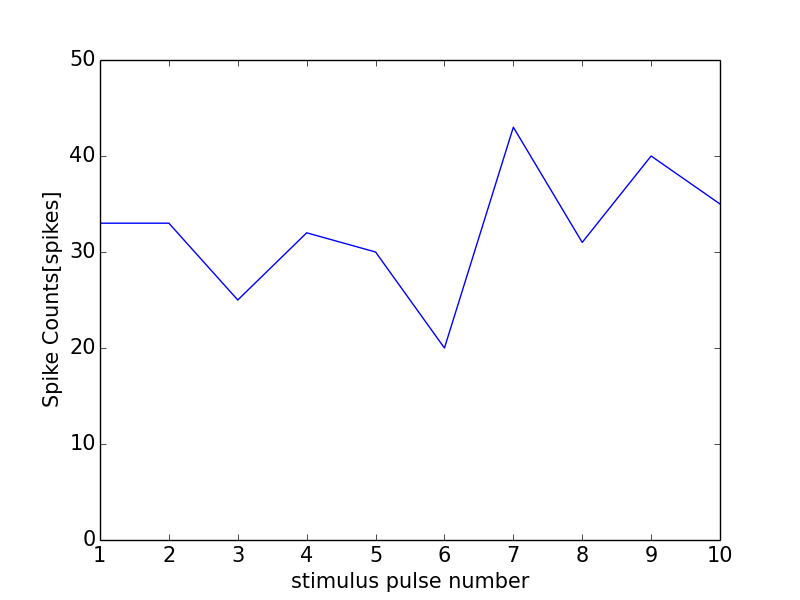

The data file committed next to this chart (first rows):
0, 0.0
0, 0
1, 33
2, 33
3, 25
4, 32
5, 30
6, 20
7, 43
8, 31
9, 40
10, 35
11, 1
